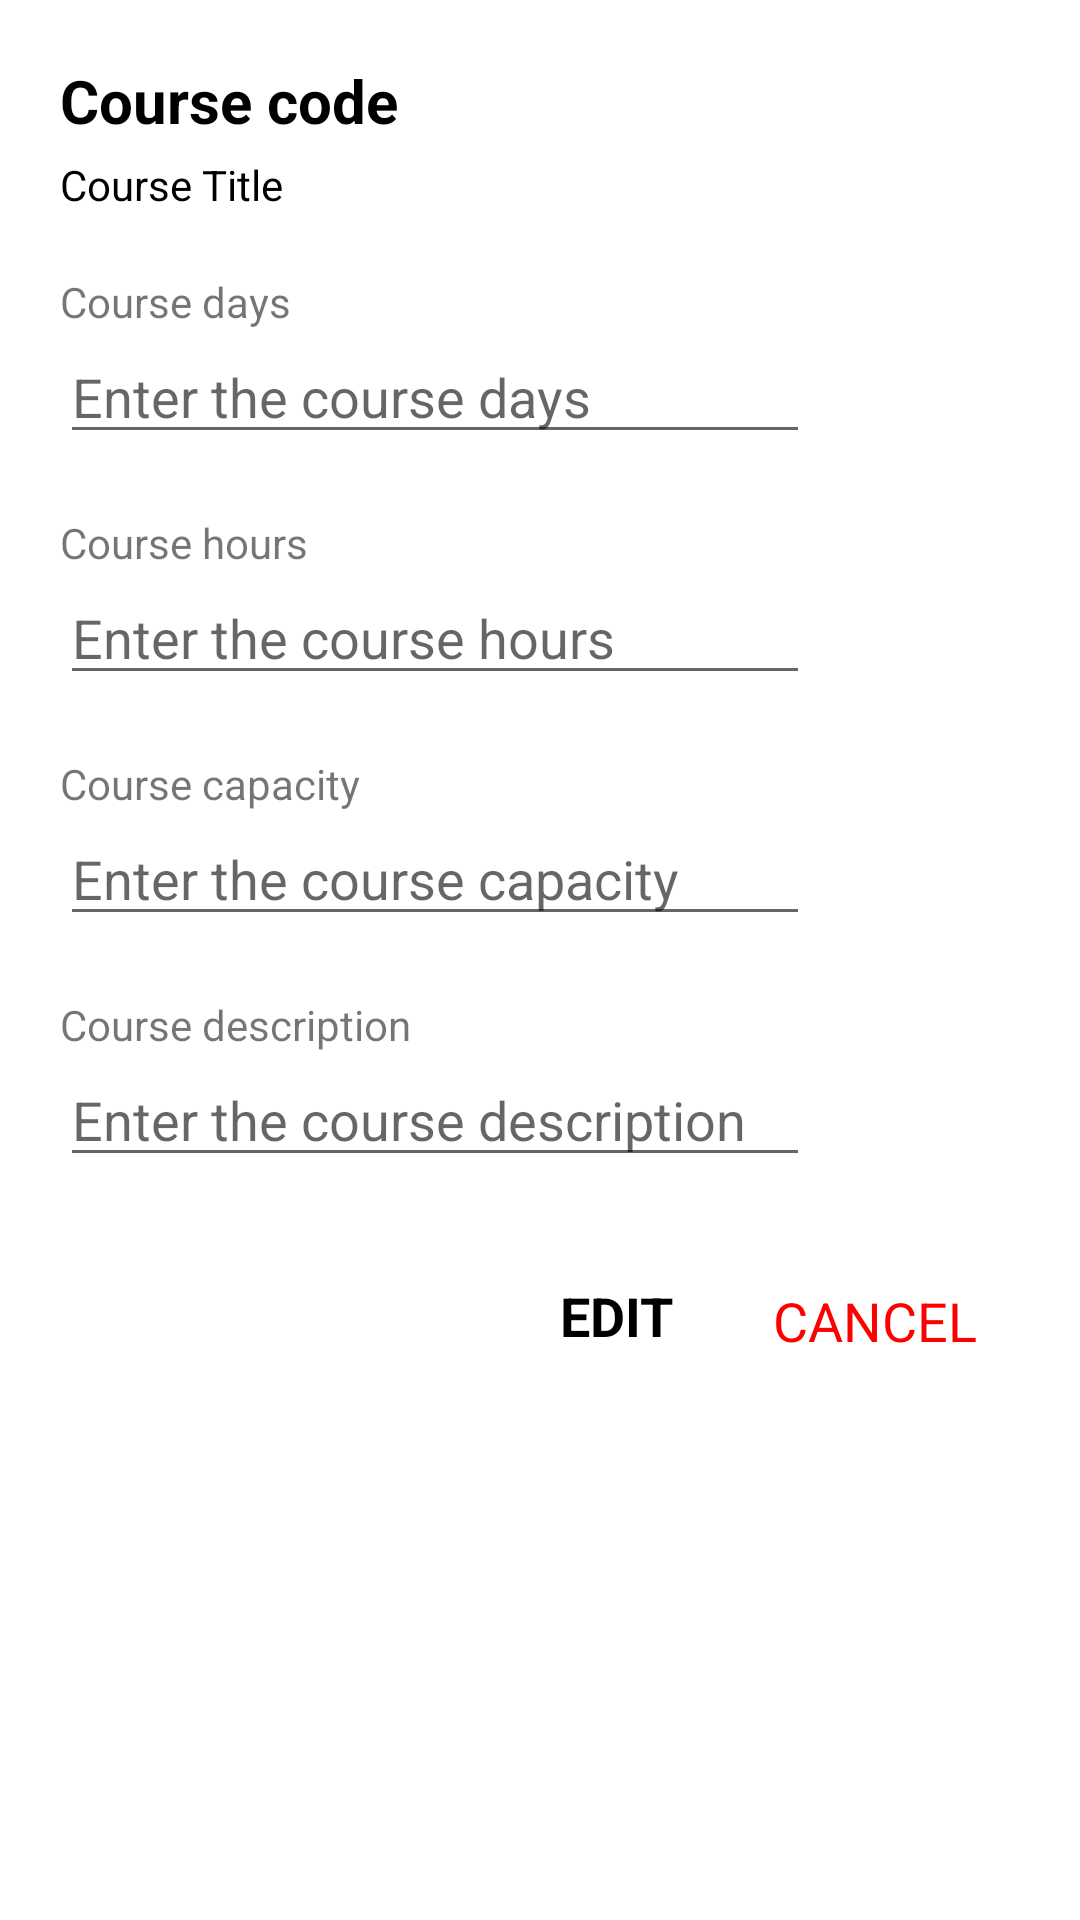

Layout XML and referenced resources for this Android screen:
<!-- AndroidManifest.xml: application theme Theme.CourseBooking -->
<!-- res/layout/instructor_edit_course_popup.xml -->
<?xml version="1.0" encoding="utf-8"?>
<LinearLayout xmlns:android="http://schemas.android.com/apk/res/android"
    xmlns:app="http://schemas.android.com/apk/res-auto"
    xmlns:tools="http://schemas.android.com/tools"
    android:layout_width="match_parent"
    android:layout_height="match_parent"
    android:orientation="vertical">

    <TextView
        android:id="@+id/instr_edit_code_title"
        android:layout_width="360dp"
        android:layout_height="wrap_content"
        android:layout_marginLeft="20dp"
        android:layout_marginTop="20sp"
        android:text="@string/course_code"
        android:textColor="#000000"
        android:textSize="20dp"
        android:textStyle="bold" />

    <TextView
        android:id="@+id/instr_edit_name_title"
        android:layout_width="360dp"
        android:layout_height="wrap_content"
        android:layout_marginLeft="20dp"
        android:layout_marginTop="5dp"
        android:text="Course Title"
        android:textColor="#000000" />

    <TextView
        android:id="@+id/textView13"
        android:layout_width="match_parent"
        android:layout_height="wrap_content"
        android:layout_marginLeft="20dp"
        android:layout_marginTop="20dp"
        android:text="Course days" />

    <EditText
        android:id="@+id/instr_edit_days"
        android:layout_width="250dp"
        android:layout_height="wrap_content"
        android:layout_marginLeft="20dp"
        android:ems="10"
        android:hint="Enter the course days"
        android:inputType="textPersonName" />

    <TextView
        android:id="@+id/textView14"
        android:layout_width="match_parent"
        android:layout_height="wrap_content"
        android:layout_marginLeft="20dp"
        android:layout_marginTop="20dp"
        android:text="Course hours" />

    <EditText
        android:id="@+id/instr_edit_hours"
        android:layout_width="250dp"
        android:layout_height="wrap_content"
        android:layout_marginLeft="20dp"
        android:ems="10"
        android:hint="Enter the course hours"
        android:inputType="textPersonName" />

    <TextView
        android:id="@+id/textView15"
        android:layout_width="match_parent"
        android:layout_height="wrap_content"
        android:layout_marginLeft="20dp"
        android:layout_marginTop="20dp"
        android:text="Course capacity" />

    <EditText
        android:id="@+id/instr_edit_capacity"
        android:layout_width="250dp"
        android:layout_height="wrap_content"
        android:layout_marginLeft="20dp"
        android:ems="10"
        android:hint="Enter the course capacity"
        android:inputType="textPersonName" />

    <TextView
        android:id="@+id/textView16"
        android:layout_width="match_parent"
        android:layout_height="wrap_content"
        android:layout_marginLeft="20dp"
        android:layout_marginTop="20dp"
        android:text="Course description" />

    <EditText
        android:id="@+id/instr_edit_description"
        android:layout_width="250dp"
        android:layout_height="wrap_content"
        android:layout_marginLeft="20dp"
        android:ems="10"
        android:hint="Enter the course description"
        android:inputType="textPersonName" />

    <androidx.constraintlayout.widget.ConstraintLayout
        android:layout_width="match_parent"
        android:layout_height="52dp"
        android:layout_marginLeft="180dp"
        android:layout_marginTop="20dp"
        android:layout_marginBottom="20dp">

        <TextView
            android:id="@+id/instr_edit_cancel_btn"
            android:layout_width="wrap_content"
            android:layout_height="wrap_content"
            android:text="CANCEL"
            android:textColor="#FF0000"
            android:textSize="18sp"
            app:layout_constraintBottom_toBottomOf="parent"
            app:layout_constraintEnd_toEndOf="parent"
            app:layout_constraintHorizontal_bias="0.693"
            app:layout_constraintStart_toStartOf="parent"
            app:layout_constraintTop_toTopOf="parent"
            app:layout_constraintVertical_bias="0.571" />

        <TextView
            android:id="@+id/instr_edit_EDIT_btn"
            android:layout_width="wrap_content"
            android:layout_height="wrap_content"
            android:text="EDIT"
            android:textColor="#000000"
            android:textSize="18sp"
            android:textStyle="bold"
            app:layout_constraintBottom_toBottomOf="parent"
            app:layout_constraintEnd_toEndOf="parent"
            app:layout_constraintHorizontal_bias="0.046"
            app:layout_constraintStart_toStartOf="parent"
            app:layout_constraintTop_toTopOf="parent" />
    </androidx.constraintlayout.widget.ConstraintLayout>

</LinearLayout>
<!-- resources referenced by this layout -->
<resources>
  <string name="course_code">Course code</string>
  <style name="Theme.CourseBooking" parent="Theme.MaterialComponents.DayNight.DarkActionBar">
          
          <item name="colorPrimary">@color/orange</item>
          <item name="colorPrimaryVariant">@color/orange</item>
          <item name="colorOnPrimary">@color/white</item>
          
          <item name="colorSecondary">@color/teal_200</item>
          <item name="colorSecondaryVariant">@color/teal_700</item>
          <item name="colorOnSecondary">@color/black</item>
          
          <item name="android:statusBarColor">?attr/colorPrimaryVariant</item>
          
          <item name="title" />
  
      </style>
  <color name="orange">#FF5722</color>
  <color name="white">#FFFFFFFF</color>
  <color name="teal_200">#FF03DAC5</color>
  <color name="teal_700">#FF018786</color>
  <color name="black">#FF000000</color>
</resources>
